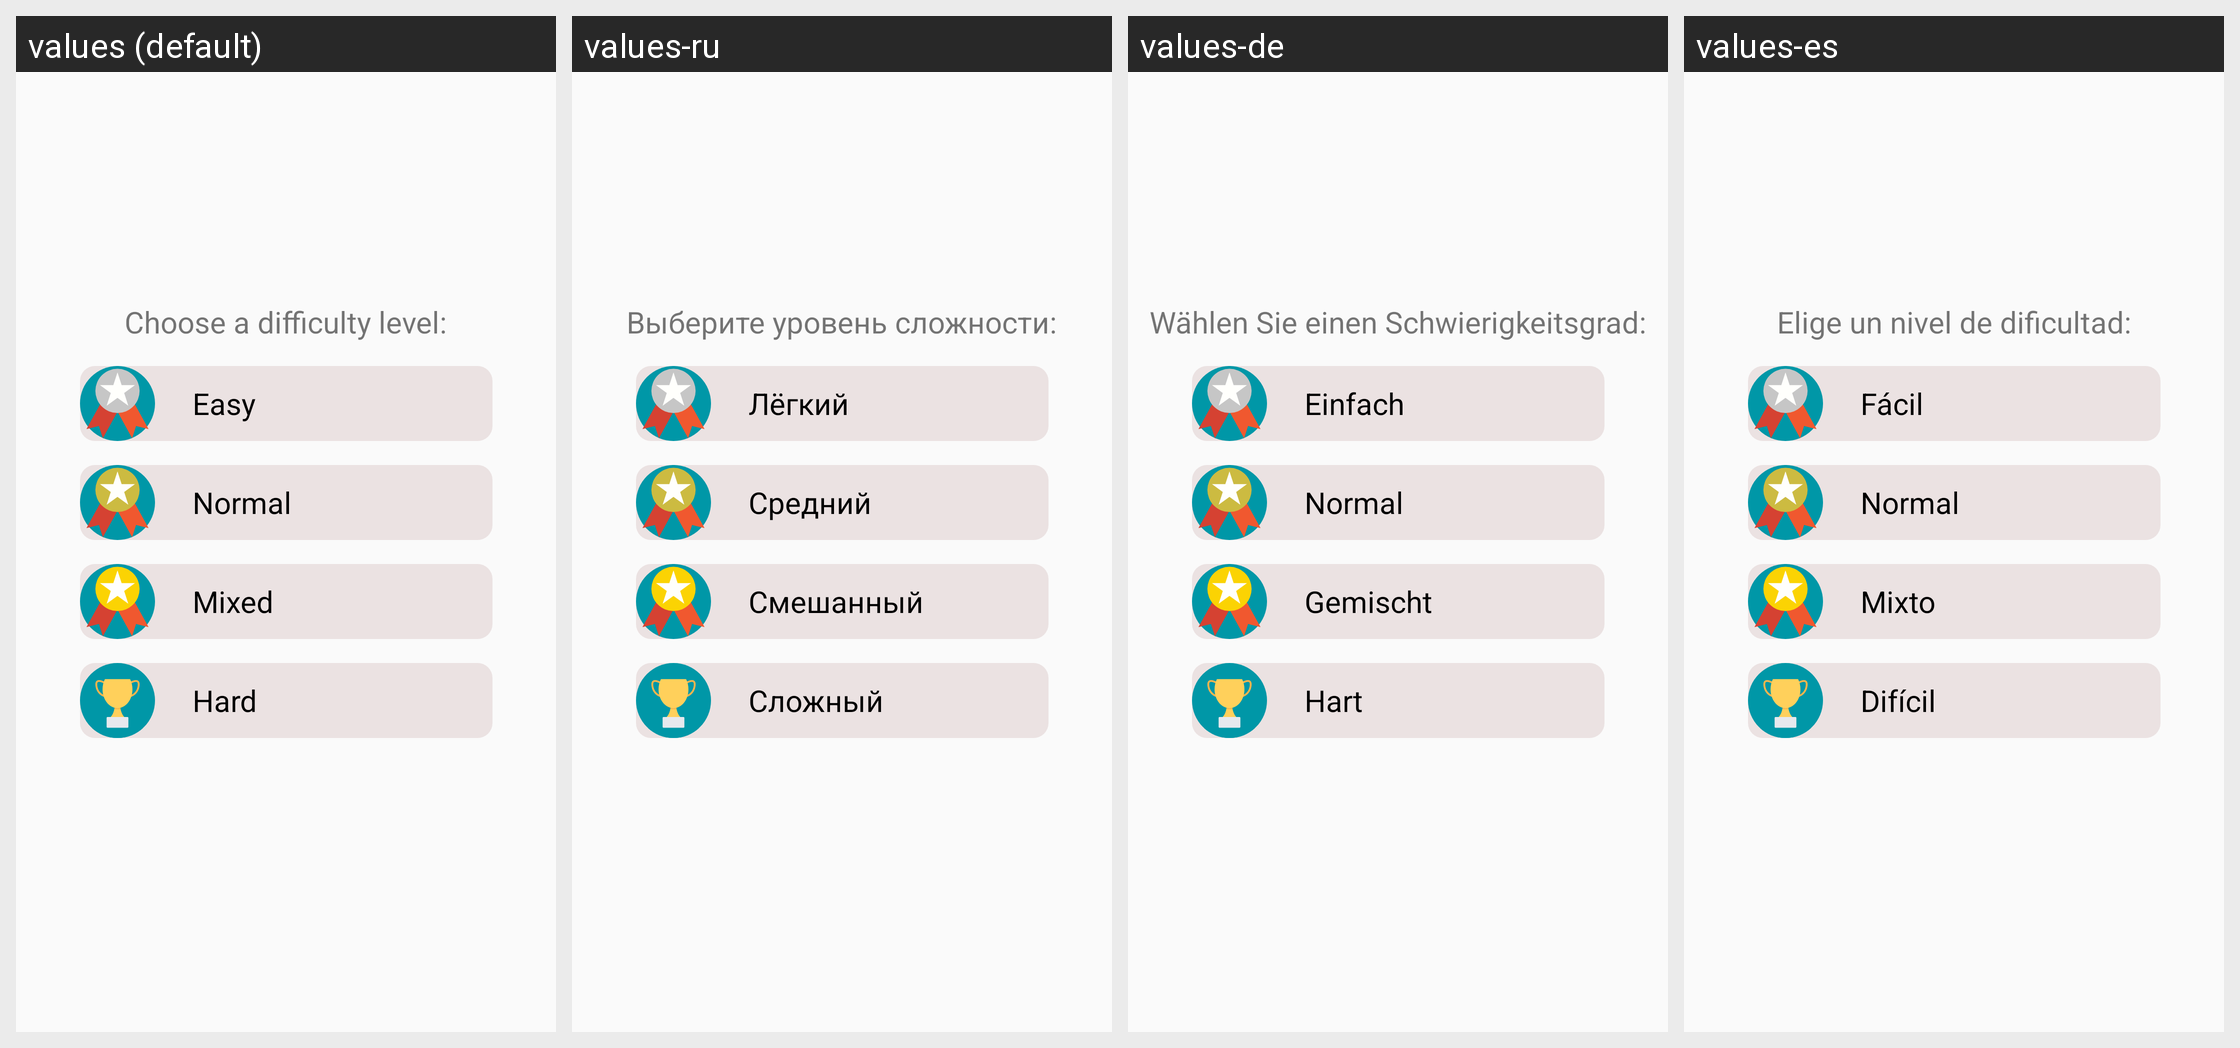

Translations of the strings shown on this Android screen, per locale in the grid:
Android screen res/layout/math_complexity_fragment.xml rendered under 4 locales, left to right: values (default), values-ru, values-de, values-es. Device: Nexus 5 (rendered at 1080×1920; each locale shown at half size, 540×960, under a caption strip naming it); theme AppTheme.
Other locales in the repository, not shown: values-bn, values-fr, values-hi, values-it, values-mr, values-pt.
Strings drawn on this screen, with the default value and each locale's value (text and hints the layout hard-codes, and strings that could not be matched under every locale, appear in the picture but are not listed):

math_complexity_choose
  values: Choose a difficulty level:
  values-ru: Выберите уровень сложности:
  values-de: Wählen Sie einen Schwierigkeitsgrad:
  values-es: Elige un nivel de dificultad:

math_complexity_easy
  values: Easy
  values-ru: Лёгкий
  values-de: Einfach
  values-es: Fácil

math_complexity_normal
  values: Normal
  values-ru: Средний
  values-de: Normal
  values-es: Normal

math_complexity_mixed
  values: Mixed
  values-ru: Смешанный
  values-de: Gemischt
  values-es: Mixto

math_complexity_hard
  values: Hard
  values-ru: Сложный
  values-de: Hart
  values-es: Difícil
